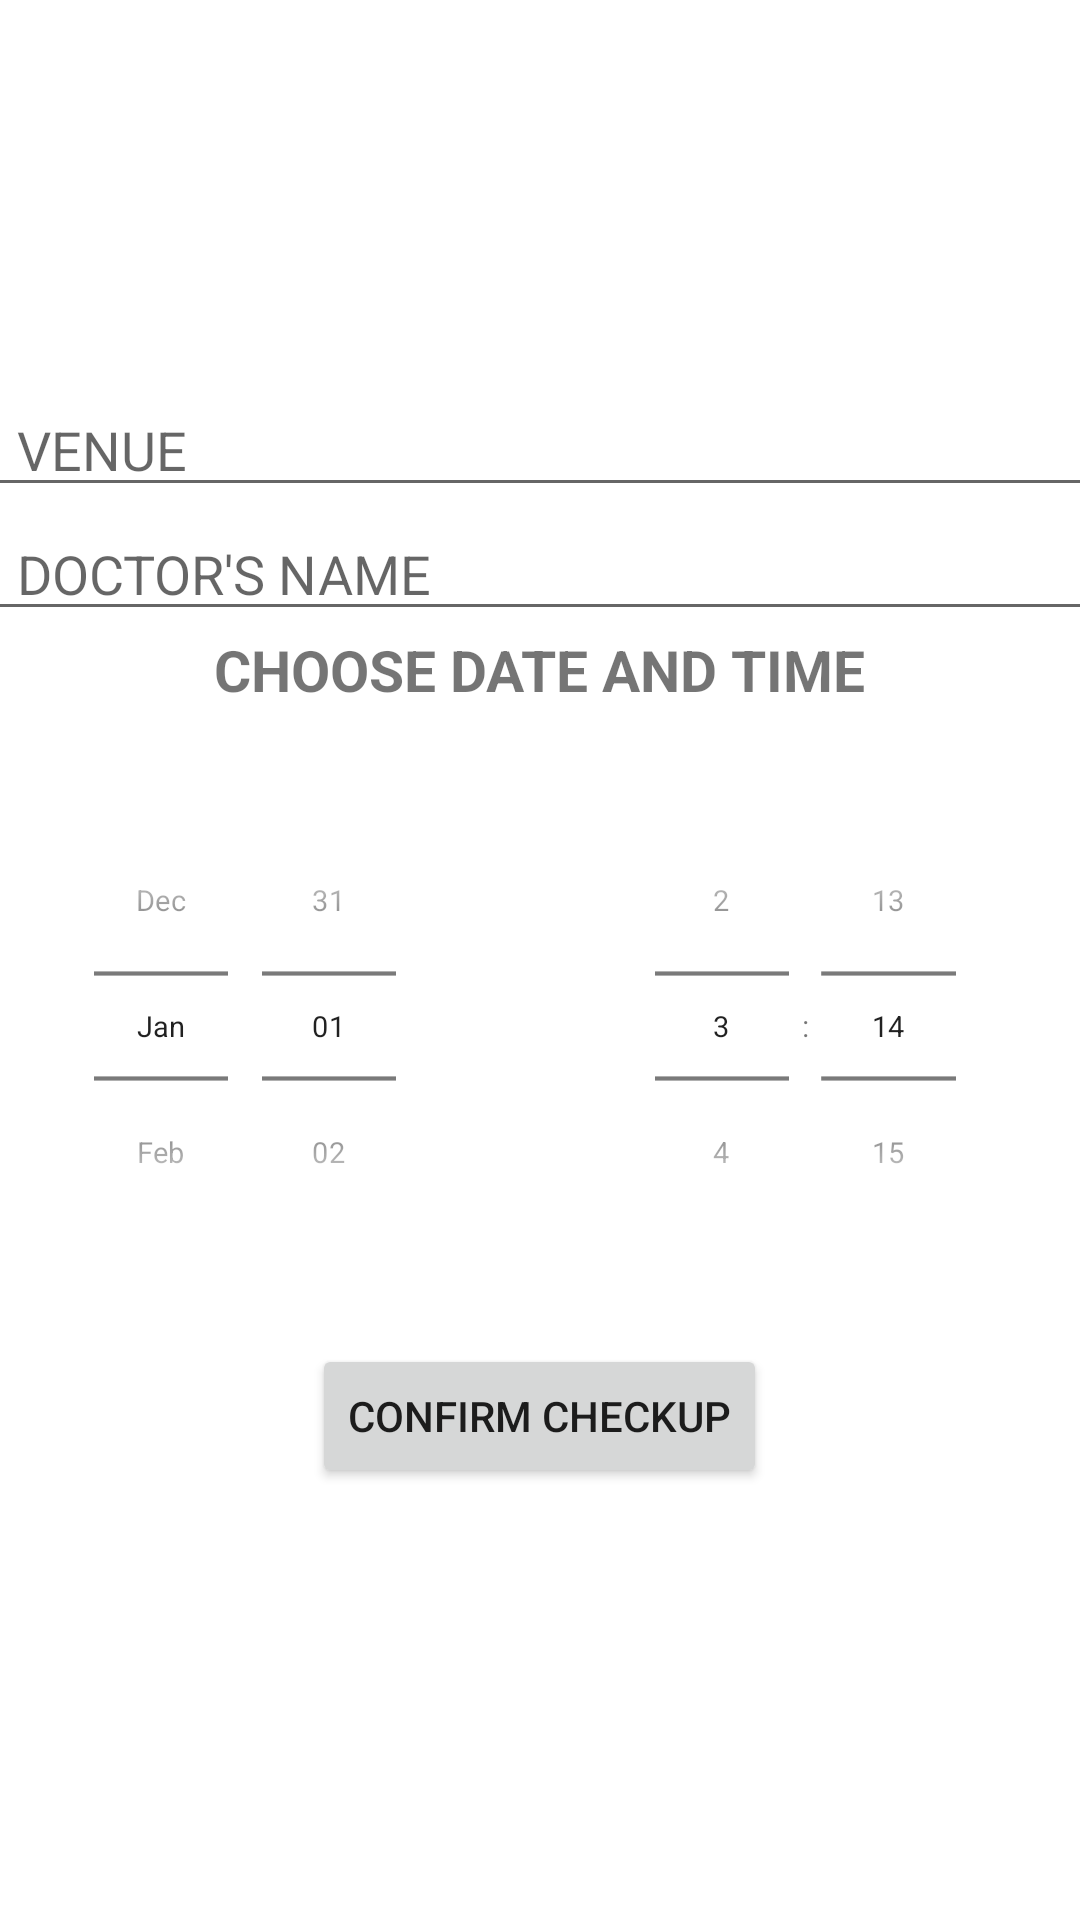

Write the Android layout XML for this screen, with the resource values it uses.
<!-- AndroidManifest.xml: application theme Theme.Medical -->
<!-- res/layout/checkup.xml -->
<?xml version="1.0" encoding="utf-8"?>
<LinearLayout xmlns:android="http://schemas.android.com/apk/res/android"
    xmlns:app="http://schemas.android.com/apk/res-auto"
    xmlns:tools="http://schemas.android.com/tools"
    android:layout_width="match_parent"
    android:layout_height="match_parent"
    android:gravity="center"
    android:orientation="vertical">


    <com.google.android.material.textfield.TextInputEditText
        android:layout_width="409dp"
        android:layout_height="wrap_content"
        android:hint="      VENUE"
        app:layout_constraintBottom_toTopOf="@+id/textInputEditText"
        app:layout_constraintEnd_toEndOf="parent"
        app:layout_constraintStart_toStartOf="parent"
        app:layout_constraintTop_toTopOf="parent" />

    <com.google.android.material.textfield.TextInputEditText
        android:id="@+id/textInputEditText"
        android:layout_width="409dp"
        android:layout_height="wrap_content"
        android:hint="      DOCTOR'S NAME"
        app:layout_constraintEnd_toEndOf="parent"
        app:layout_constraintHorizontal_bias="0.002"
        app:layout_constraintStart_toStartOf="parent"
        tools:layout_editor_absoluteY="118dp" />

    <TextView
        android:layout_width="wrap_content"
        android:layout_height="wrap_content"
        android:gravity="center"
        android:text="CHOOSE DATE AND TIME"
        android:textSize="19sp"
        android:textStyle="bold" />
    <LinearLayout
        android:id="@+id/linearLayout"
        android:layout_width="match_parent"
        android:layout_height="wrap_content"
        app:layout_constraintEnd_toEndOf="parent"
        app:layout_constraintHorizontal_bias="0.5"
        app:layout_constraintStart_toStartOf="parent">


        <DatePicker
            android:layout_width="0dp"
            android:layout_height="wrap_content"
            android:layout_gravity="center"
            android:layout_weight="1"
            android:calendarViewShown="false"
            android:datePickerMode="spinner"
            android:scaleX="0.7"
            android:scaleY="0.7" />

        <TimePicker
            android:id="@+id/testtime"
            android:layout_width="0dp"
            android:layout_height="wrap_content"
            android:layout_gravity="center"
            android:layout_weight="1"
            android:scaleX="0.7"
            android:scaleY="0.7"
            android:timePickerMode="spinner" />


    </LinearLayout>

    <Button
        android:id="@+id/btncheckup"
        android:layout_width="wrap_content"
        android:layout_height="wrap_content"
        android:layout_gravity="center"
        android:layout_marginBottom="16dp"
        android:text="confirm checkup"
        app:layout_constraintBottom_toBottomOf="parent"
        app:layout_constraintEnd_toEndOf="parent"
        app:layout_constraintStart_toStartOf="parent" />

</LinearLayout>
<!-- resources referenced by this layout -->
<resources>
  <style name="Theme.Medical" parent="Theme.MaterialComponents.DayNight.NoActionBar">
          
          <item name="colorPrimary">@color/purple_500</item>
          <item name="colorPrimaryVariant">@color/purple_700</item>
          <item name="colorOnPrimary">@color/white</item>
          
          <item name="colorSecondary">@color/teal_200</item>
          <item name="colorSecondaryVariant">@color/teal_700</item>
          <item name="colorOnSecondary">@color/black</item>
          
          <item name="android:statusBarColor">?attr/colorPrimaryVariant</item>
          
      </style>
  <!-- not gathered from this repository: default colours our renderer supplied (Android Studio template values) -->
  <color name="purple_500">#FF6200EE</color>
  <color name="purple_700">#FF3700B3</color>
  <color name="teal_200">#FF03DAC5</color>
  <color name="teal_700">#FF018786</color>
  <color name="black">#FF000000</color>
  <color name="white">#FFFFFFFF</color>
</resources>
